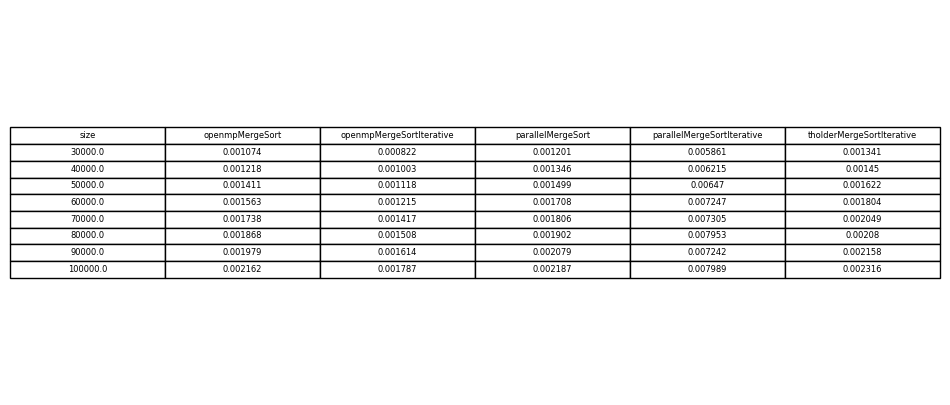

The file beside this chart, header and first rows:
size	openmpMergeSort	openmpMergeSortIterative	parallelMergeSort	parallelMergeSortIterative	tholderMergeSortIterative
30000	0.001074	0.000822	0.001201	0.005861	0.001341
40000	0.001218	0.001003	0.001346	0.006215	0.001450
50000	0.001411	0.001118	0.001499	0.006470	0.001622
60000	0.001563	0.001215	0.001708	0.007247	0.001804
70000	0.001738	0.001417	0.001806	0.007305	0.002049
80000	0.001868	0.001508	0.001902	0.007953	0.002080
90000	0.001979	0.001614	0.002079	0.007242	0.002158
100000	0.002162	0.001787	0.002187	0.007989	0.002316
